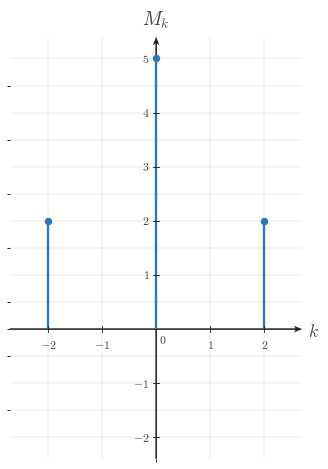

Generate this figure with matplotlib: (Note: this script raises an exception after producing the figure.)

"""Render the centered magnitude-spectrum stem plot for q002-choice-b."""

from __future__ import annotations

from pathlib import Path

import matplotlib

matplotlib.use("Agg")

import matplotlib.pyplot as plt
import numpy as np
from matplotlib.ticker import MultipleLocator

BACKGROUND_COLOR = "white"

plt.rcParams.update(
    {
        "mathtext.fontset": "cm",
        "font.family": "serif",
        "figure.facecolor": BACKGROUND_COLOR,
        "axes.facecolor": BACKGROUND_COLOR,
        "savefig.facecolor": BACKGROUND_COLOR,
    }
)

SIGNAL_COLOR = "#2f78b7"
AXIS_COLOR = "#222222"
LABEL_COLOR = "#444444"
TICK_LABEL_COLOR = "#444444"
GRID_COLOR = "#000000"
GRID_ALPHA = 0.18

CANONICAL_DPI = 300
PX_PER_DATA_UNIT = 150
INCHES_PER_DATA_UNIT = PX_PER_DATA_UNIT / CANONICAL_DPI
MARGIN_LEFT_PX = 115
MARGIN_RIGHT_PX = 120
MARGIN_BOTTOM_PX = 95
MARGIN_TOP_PX = 110

def px_to_pt(px):
    return px * 72 / CANONICAL_DPI

def px_to_data(px):
    return px / PX_PER_DATA_UNIT

SIGNAL_LW = px_to_pt(7.1)
AXIS_LW = px_to_pt(4.3)
TICK_LW = px_to_pt(2.7)
GRID_LW = px_to_pt(1.3)

TICK_LABEL_SIZE = px_to_pt(35.6)
AXIS_LABEL_SIZE = px_to_pt(53.3)
TOP_LABEL_SIZE = px_to_pt(57.8)

TICK_HALF_LEN = px_to_data(8.25)
X_TICK_LABEL_Y = -px_to_data(24)
Y_TICK_LABEL_X = px_to_data(18)
ORIGIN_LABEL_X = px_to_data(9)
ORIGIN_LABEL_Y = -px_to_data(12)
X_AXIS_LABEL_X_PAD = px_to_data(15)
X_AXIS_LABEL_Y = -px_to_data(4.5)
Y_AXIS_LABEL_Y_PAD = px_to_data(18)

AXIS_ARROW_SHAFT_WIDTH_DATA = px_to_data(4.3)
AXIS_ARROW_KW = dict(
    angles="xy",
    scale_units="xy",
    scale=1,
    units="xy",
    width=AXIS_ARROW_SHAFT_WIDTH_DATA,
    headwidth=4.2,
    headlength=5.5,
    headaxislength=4.3,
    color=AXIS_COLOR,
    pivot="tail",
    clip_on=False,
    zorder=2,
)

STEM_MARKER_SIZE = px_to_pt(18.0)

def configure_matplotlib():
    plt.rcParams.update(
        {
            "mathtext.fontset": "cm",
            "font.family": "serif",
            "figure.facecolor": BACKGROUND_COLOR,
            "axes.facecolor": BACKGROUND_COLOR,
            "savefig.facecolor": BACKGROUND_COLOR,
        }
    )

configure_matplotlib()

SPEC = {'covered_template': 'magnitude-spectrum-stem-plot',
 'equal_aspect': True,
 'render_notes': ['Centered correct spectrum with DC magnitude 5 and equal second-harmonic stems at ±2.',
                  'Half-unit grid and origin-centered axes preserve the magnitude-reading layout.'],
 'show_grid': True,
 'show_origin': True,
 'stems': [(-2, 2.0), (0, 5.0), (2, 2.0)],
 'x_axis_label': '$k$',
 'x_minor_grid_step': 1,
 'xlim': (-2.7, 2.7),
 'xticks': [-2, -1, 1, 2],
 'y_axis_label': '$M_k$',
 'y_minor_grid_step': 0.5,
 'y_tick_label_side': 'left',
 'ylim': (-2.4, 5.4),
 'yticks': [-2, -1, 1, 2, 3, 4, 5]}
OUTPUT_PATH = Path("/home/jake/Developer/MA/PIPELINE/Electrical-and-Computer-Engineering/2-Build-Lessons/4-Image-Generation/1-Outputs/Continuous-Time-Signal-Processing/8.4--computing-fourier-series-coefficients-Images/images/l007-s004-qg-q002-choice-b-q002-choice-b.png")

def make_ct_signal_figure(xlim, ylim, *, dpi=CANONICAL_DPI):
    x_range = float(xlim[1]) - float(xlim[0])
    y_range = float(ylim[1]) - float(ylim[0])
    axes_w_px = x_range * PX_PER_DATA_UNIT
    axes_h_px = y_range * PX_PER_DATA_UNIT
    fig_w_px = MARGIN_LEFT_PX + axes_w_px + MARGIN_RIGHT_PX
    fig_h_px = MARGIN_BOTTOM_PX + axes_h_px + MARGIN_TOP_PX
    fig, ax = plt.subplots(
        figsize=(fig_w_px / dpi, fig_h_px / dpi),
        dpi=dpi,
        facecolor=BACKGROUND_COLOR,
        constrained_layout=True,
    )
    return fig, ax

def math_label(value):
    if isinstance(value, str):
        return value
    numeric = float(value)
    rounded = round(numeric)
    if np.isclose(numeric, rounded):
        return rf"${int(rounded)}$"
    return rf"${numeric:g}$"

def setup_ct_signal_axes(
    ax,
    *,
    xlim,
    ylim,
    xticks,
    yticks,
    x_axis_label=r"$k$",
    y_axis_label=r"$M_k$",
    show_grid=True,
    show_origin=True,
    y_tick_label_side="left",
    x_minor_grid_step=1,
    y_minor_grid_step=0.5,
    equal_aspect=True,
):
    ax.set_xlim(*xlim)
    ax.set_ylim(*ylim)
    if equal_aspect:
        ax.set_aspect("equal", adjustable="box")
    ax.set_xticks(xticks)
    ax.set_yticks(yticks)
    ax.xaxis.set_minor_locator(MultipleLocator(x_minor_grid_step))
    ax.yaxis.set_minor_locator(MultipleLocator(y_minor_grid_step))
    if show_grid:
        ax.grid(True, which="both", linewidth=GRID_LW, alpha=GRID_ALPHA, color=GRID_COLOR)
        ax.set_axisbelow(True)
    for spine in ax.spines.values():
        spine.set_visible(False)
    ax.tick_params(left=False, bottom=False, labelleft=False, labelbottom=False)
    x_axis_start, x_axis_end = xlim
    y_axis_start, y_axis_end = ylim
    ax.quiver(x_axis_start, 0, x_axis_end - x_axis_start, 0, **AXIS_ARROW_KW)
    ax.quiver(0, y_axis_start, 0, y_axis_end - y_axis_start, **AXIS_ARROW_KW)
    for t in xticks:
        if np.isclose(t, 0):
            continue
        ax.plot([t, t], [-TICK_HALF_LEN, TICK_HALF_LEN], color=AXIS_COLOR, lw=TICK_LW, zorder=5)
        ax.text(t, X_TICK_LABEL_Y, math_label(t), fontsize=TICK_LABEL_SIZE, ha="center", va="top", color=TICK_LABEL_COLOR, zorder=6)
    for y in yticks:
        if np.isclose(y, 0):
            continue
        ax.plot([-TICK_HALF_LEN, TICK_HALF_LEN], [y, y], color=AXIS_COLOR, lw=TICK_LW, zorder=5)
        if y_tick_label_side == "right":
            ax.text(Y_TICK_LABEL_X, y, math_label(y), fontsize=TICK_LABEL_SIZE, ha="left", va="center", color=TICK_LABEL_COLOR, zorder=6)
        else:
            ax.text(-Y_TICK_LABEL_X, y, math_label(y), fontsize=TICK_LABEL_SIZE, ha="right", va="center", color=TICK_LABEL_COLOR, zorder=6)
    if show_origin:
        ax.text(ORIGIN_LABEL_X, ORIGIN_LABEL_Y, r"$0$", fontsize=TICK_LABEL_SIZE, ha="left", va="top", color=TICK_LABEL_COLOR, zorder=6)
    if x_axis_label is not None:
        ax.text(x_axis_end + X_AXIS_LABEL_X_PAD, X_AXIS_LABEL_Y, x_axis_label, fontsize=AXIS_LABEL_SIZE, ha="left", va="center", color=LABEL_COLOR, clip_on=False, zorder=6)
    if y_axis_label is not None:
        ax.text(0, y_axis_end + Y_AXIS_LABEL_Y_PAD, y_axis_label, fontsize=TOP_LABEL_SIZE, ha="center", va="bottom", color=LABEL_COLOR, clip_on=False, zorder=6)

def draw_stem_series(ax, stems, *, color=SIGNAL_COLOR, lw=SIGNAL_LW, marker_size=STEM_MARKER_SIZE):
    for k, height in sorted(stems, key=lambda pair: pair[0]):
        if np.isclose(height, 0):
            continue
        ax.plot([k, k], [0.0, height], color=color, linewidth=lw, solid_capstyle="butt", solid_joinstyle="miter", zorder=4)
        ax.plot(k, height, marker="o", markersize=marker_size, markerfacecolor=color, markeredgecolor=color, linestyle="None", zorder=5)

def save_figure(fig, output_path):
    output_path = Path(output_path)
    output_path.parent.mkdir(parents=True, exist_ok=True)
    fig.savefig(output_path, dpi=CANONICAL_DPI, facecolor=BACKGROUND_COLOR, bbox_inches="tight")
    plt.close(fig)
    return output_path

def render():
    fig, ax = make_ct_signal_figure(SPEC["xlim"], SPEC["ylim"])
    setup_ct_signal_axes(
        ax,
        xlim=SPEC["xlim"],
        ylim=SPEC["ylim"],
        xticks=SPEC["xticks"],
        yticks=SPEC["yticks"],
        x_axis_label=SPEC.get("x_axis_label", r"$k$"),
        y_axis_label=SPEC.get("y_axis_label", r"$M_k$"),
        show_grid=SPEC.get("show_grid", True),
        show_origin=SPEC.get("show_origin", True),
        y_tick_label_side=SPEC.get("y_tick_label_side", "left"),
        x_minor_grid_step=SPEC.get("x_minor_grid_step", 1),
        y_minor_grid_step=SPEC.get("y_minor_grid_step", 0.5),
        equal_aspect=SPEC.get("equal_aspect", True),
    )
    draw_stem_series(ax, SPEC["stems"])
    save_figure(fig, OUTPUT_PATH)

if __name__ == "__main__":
    render()
